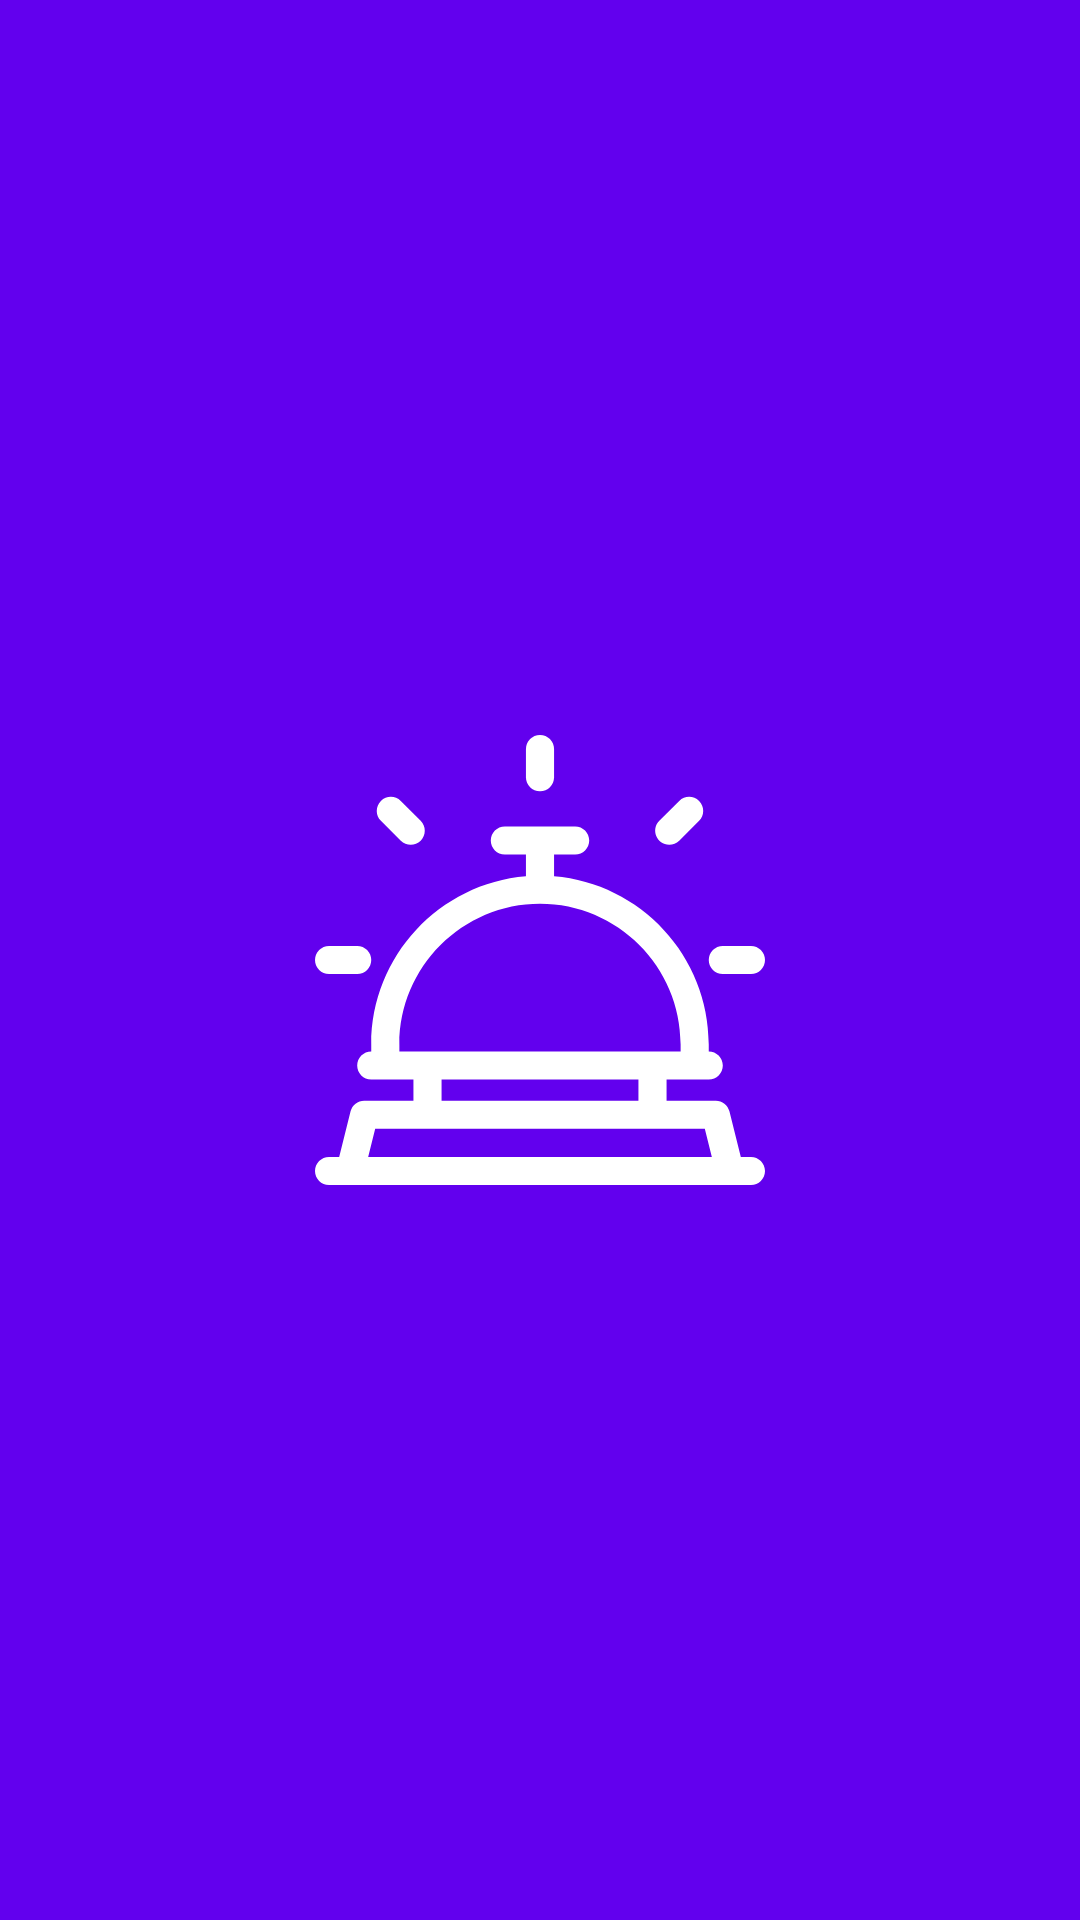

Android layout source for this screen:
<!-- AndroidManifest.xml: activity theme Theme.AppCompat.NoActionBar -->
<!-- res/layout/activity_splash.xml -->
<?xml version="1.0" encoding="utf-8"?>
<androidx.constraintlayout.widget.ConstraintLayout xmlns:android="http://schemas.android.com/apk/res/android"
    xmlns:app="http://schemas.android.com/apk/res-auto"
    xmlns:tools="http://schemas.android.com/tools"
    android:layout_width="match_parent"
    android:layout_height="match_parent"
    android:background="@color/design_default_color_primary"
    tools:context=".view.SplashActivity">

    <ImageView
        android:id="@+id/imageView3"
        android:layout_width="300dp"
        android:layout_height="150dp"
        app:layout_constraintBottom_toBottomOf="parent"
        app:layout_constraintEnd_toEndOf="parent"
        app:layout_constraintStart_toStartOf="parent"
        app:layout_constraintTop_toTopOf="parent"
        app:srcCompat="@drawable/ic_reception_white" />
</androidx.constraintlayout.widget.ConstraintLayout>
<!-- resources referenced by this layout -->
<resources>
  <!-- drawable ic_reception_white (drawable) -->
  <vector xmlns:android="http://schemas.android.com/apk/res/android"
      android:width="32dp"
      android:height="32dp"
      android:viewportWidth="512"
      android:viewportHeight="512">
    <path
        android:fillColor="@color/white"
        android:pathData="m496,480h-11.507l-12.97,-51.88c-1.782,-7.123 -8.181,-12.12 -15.523,-12.12h-56v-24h48c8.837,0 16,-7.164 16,-16s-7.163,-16 -16,-16v-8c0,-100.481 -77.59,-183.17 -176,-191.328v-24.672h24c8.837,0 16,-7.164 16,-16s-7.163,-16 -16,-16h-80c-8.837,0 -16,7.164 -16,16s7.163,16 16,16h24v24.672c-98.41,8.158 -176,90.847 -176,191.328v8c-8.837,0 -16,7.164 -16,16s7.163,16 16,16h48v24h-56c-7.342,0 -13.741,4.997 -15.522,12.12l-12.971,51.88h-11.507c-8.837,0 -16,7.164 -16,16s7.163,16 16,16h480c8.837,0 16,-7.164 16,-16s-7.163,-16 -16,-16zM96,352c0,-88.224 71.775,-160 160,-160s160,71.776 160,160v8c-48.629,0 -305.697,0 -320,0zM144,392h224v24h-224zM60.492,480 L68.492,448h375.016l8,32z"/>
    <path
        android:fillColor="@color/white"
        android:pathData="m16,272h32c8.837,0 16,-7.164 16,-16s-7.163,-16 -16,-16h-32c-8.837,0 -16,7.164 -16,16s7.163,16 16,16z"/>
    <path
        android:fillColor="@color/white"
        android:pathData="m464,272h32c8.837,0 16,-7.164 16,-16s-7.163,-16 -16,-16h-32c-8.837,0 -16,7.164 -16,16s7.163,16 16,16z"/>
    <path
        android:fillColor="@color/white"
        android:pathData="m97.608,120.236c6.248,6.248 16.379,6.249 22.627,0 6.249,-6.249 6.249,-16.379 0,-22.627l-22.628,-22.629c-6.248,-6.248 -16.379,-6.249 -22.627,0 -6.249,6.249 -6.249,16.379 0,22.627z"/>
    <path
        android:fillColor="@color/white"
        android:pathData="m403.078,124.922c4.095,0 8.189,-1.563 11.313,-4.686l22.628,-22.627c6.249,-6.249 6.249,-16.379 0,-22.627 -6.247,-6.248 -16.378,-6.248 -22.627,0l-22.628,22.627c-10.108,10.107 -2.812,27.313 11.314,27.313z"/>
    <path
        android:fillColor="@color/white"
        android:pathData="m256,64c8.837,0 16,-7.164 16,-16v-32c0,-8.836 -7.163,-16 -16,-16s-16,7.164 -16,16v32c0,8.836 7.163,16 16,16z"/>
  </vector>
  <!-- not gathered from this repository: default colours our renderer supplied (Android Studio template values) -->
  <color name="white">#FFFFFFFF</color>
</resources>
